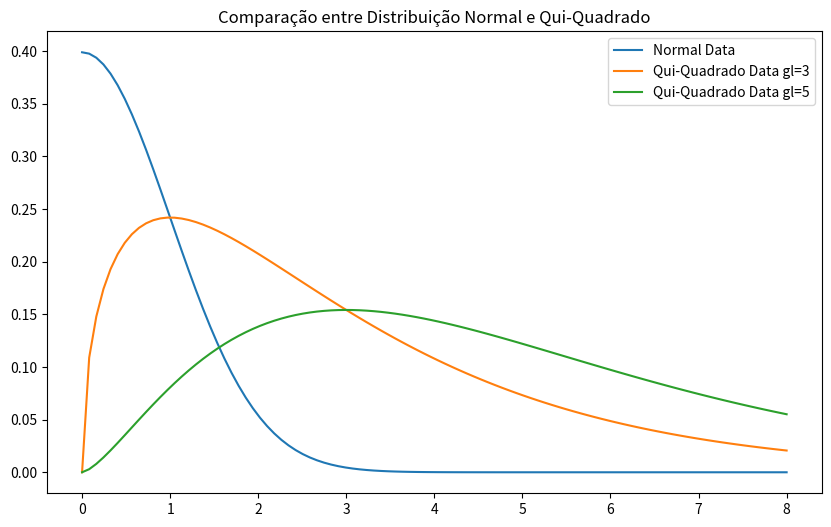

This chart was generated by the following Python code:
import numpy as np
from scipy.stats import norm, chi2
import matplotlib.pyplot as plt

x = np.linspace(0, 8, 100)

normal_prob = norm.pdf(x, loc=0, scale=1)
qui_square_prob3 = chi2.pdf(x, 3)
qui_square_prob5 = chi2.pdf(x, 5)

plt.figure(figsize=(10, 6))
plt.plot(x, normal_prob, label=f'Normal Data')
plt.plot(x, qui_square_prob3, label=f'Qui-Quadrado Data gl=3')
plt.plot(x, qui_square_prob5, label=f'Qui-Quadrado Data gl=5')
plt.title('Comparação entre Distribuição Normal e Qui-Quadrado')
plt.legend()
plt.show()
